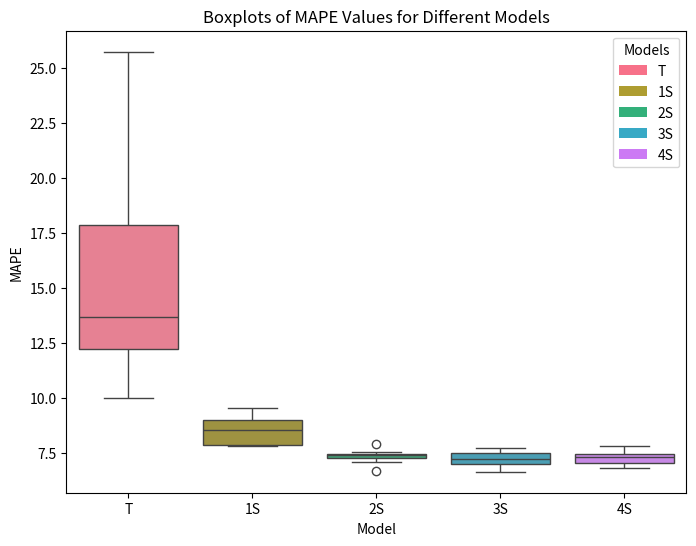

This chart was generated by the following Python code:
#!/usr/bin/env python3
# -*- coding: utf-8 -*-
"""
Created on Mon Oct 14 17:26:55 2024

[redacted]
"""


import matplotlib.pyplot as plt
import seaborn as sns
import numpy as np
import pandas as pd
from matplotlib.patches import Patch

# Sample data: Replace this with your actual RMSE values
model_names = ['T', '1S', '2S', '3S', '4S']
mape_values = {
    'T': [10.419637497828814, 20.985431844525973, 13.517646204706251, 13.804841171522488, 9.983434039337462, 14.182531388768666, 19.047227610722434, 11.938270533850533, 13.04951015546297, 25.72191009735279],
    '1S': [8.70560373765283, 7.799099925355701, 8.356520887775492, 7.92382219018798, 8.80865643238766, 9.124816530919613, 9.035300738692452, 7.790304544612496, 7.846172223345686, 9.541049410274614],
    '2S': [7.464587688479146, 7.521745467716838, 7.433656191189028, 7.3201267496312825, 7.428619334466735, 7.0629187487604606, 7.217468617271646, 7.876015406761651, 6.666091930733281, 7.3934547059334665],
    '3S': [7.253848282539755, 6.636114824350203, 7.172477609066647, 7.0112877500067645, 6.9826032878027355, 7.6933254617578815, 7.31771206242737, 7.51761368947317, 6.8700393522919105, 7.584903571473113],
    '4S': [7.416564298882608, 7.048980930359153, 7.374904877144403, 7.014171233063536, 7.274205120911775, 6.9745349983966545, 7.8020200099279, 7.454730907520014, 6.797773767841169, 7.703204063673752] ,
}

# Convert the dictionary to a format suitable for Seaborn
data = []
for model, values in mape_values.items():
    for value in values:
        data.append((model, value))

# Create a DataFrame from the data
df = pd.DataFrame(data, columns=['Model', 'MAPE'])

# Set up the boxplot with a custom color palette
plt.figure(figsize=(8, 6))
palette = sns.color_palette("husl", len(model_names))  # Choose a color palette
sns.boxplot(x='Model', y='MAPE', data=df, palette=palette)
plt.title('Boxplots of MAPE Values for Different Models')
plt.xlabel('Model')
plt.ylabel('MAPE')
# Create custom legend
legend_elements = [Patch(facecolor=palette[i], label=model_names[i]) for i in range(len(model_names))]
plt.legend(handles=legend_elements, title='Models', loc='upper right')
# Save the figure as a PNG file
plt.savefig('boxplot_mape_1h.png', format='png', dpi=300, bbox_inches='tight')
# Show the plot
plt.show()
